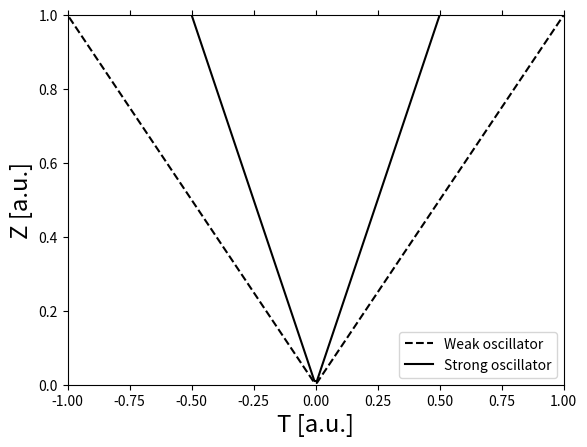

Source code (Python):
#!/usr/bin/env python2
# -*- coding: utf-8 -*-
"""
Created on Wed Nov  8 13:16:27 2017

[redacted]
"""

import numpy as np
import matplotlib.pyplot as plt

x= np.linspace(-5,5,1000)

plt.plot(x,np.abs(x), "k--", label = "Weak oscillator")
plt.plot(x,2*np.abs(x),"k", label = "Strong oscillator")
plt.ylim(0,1)
plt.xlim(-1,1)
plt.tick_params(
    axis = "both",         
    which='both',      # both major and minor ticks are affected
    bottom='off',      # ticks along the bottom edge are off
    top='off',
    left = 'off',         # ticks along the top edge are off
    labelbottom='off',
    labelleft ='off')
plt.xlabel("T [a.u.]", fontsize= 'xx-large')
plt.ylabel("Z [a.u.]", fontsize = 'xx-large')
plt.legend(loc = 4)